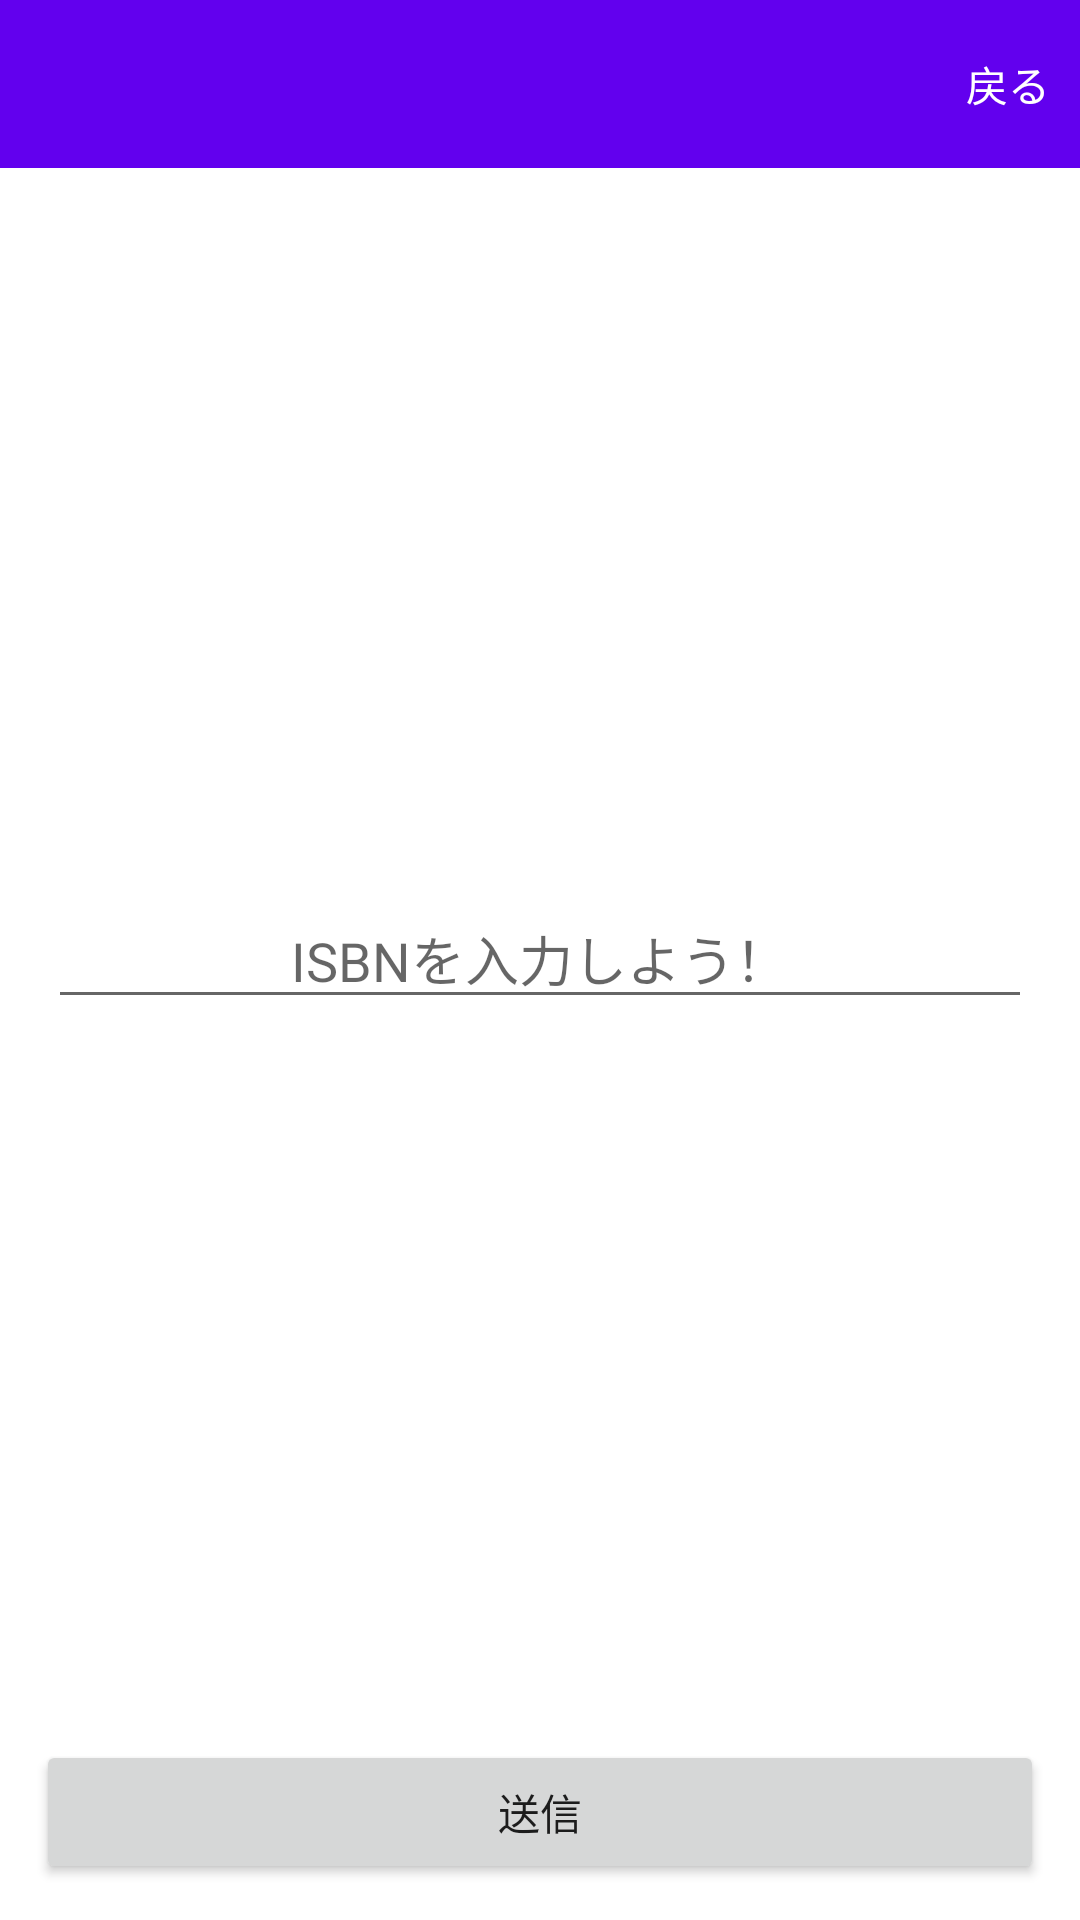

This screen was rendered from an Android layout file. Write that file and the resources it references.
<!-- AndroidManifest.xml: application theme Theme.LA_TaskProduct -->
<!-- res/layout/activity_barcode.xml -->
<?xml version="1.0" encoding="utf-8"?>
<androidx.constraintlayout.widget.ConstraintLayout xmlns:android="http://schemas.android.com/apk/res/android"
    xmlns:app="http://schemas.android.com/apk/res-auto"
    xmlns:tools="http://schemas.android.com/tools"
    android:layout_width="match_parent"
    android:layout_height="match_parent"
    tools:context=".BarcodeActivity">

    <com.google.android.material.appbar.AppBarLayout
        android:id="@+id/appBarLayout"
        android:layout_width="match_parent"
        android:layout_height="wrap_content"
        app:layout_constraintEnd_toEndOf="parent"
        app:layout_constraintStart_toStartOf="parent"
        app:layout_constraintTop_toTopOf="parent">

        <com.google.android.material.appbar.MaterialToolbar
            android:id="@+id/topAppBarBarcode"
            style="@style/Widget.MaterialComponents.Toolbar.Primary"
            android:layout_width="match_parent"
            android:layout_height="?attr/actionBarSize"
            app:menu="@menu/top_app_bar_post" />

    </com.google.android.material.appbar.AppBarLayout>

    <EditText
        android:id="@+id/isbnEditText"
        android:layout_width="0dp"
        android:layout_height="wrap_content"
        android:layout_marginStart="16dp"
        android:layout_marginEnd="16dp"
        android:ems="10"
        android:gravity="center"
        android:hint="ISBNを入力しよう！"
        android:inputType="number"
        app:layout_constraintBottom_toTopOf="@+id/requestButton"
        app:layout_constraintEnd_toEndOf="parent"
        app:layout_constraintHorizontal_bias="0.51"
        app:layout_constraintStart_toStartOf="parent"
        app:layout_constraintTop_toBottomOf="@+id/appBarLayout" />

    <Button
        android:id="@+id/requestButton"
        android:layout_width="0dp"
        android:layout_height="wrap_content"
        android:layout_marginStart="12dp"
        android:layout_marginEnd="12dp"
        android:layout_marginBottom="12dp"
        android:padding="12dp"
        android:text="送信"
        app:cornerRadius="32dp"
        app:layout_constraintBottom_toBottomOf="parent"
        app:layout_constraintEnd_toEndOf="parent"
        app:layout_constraintStart_toStartOf="parent" />
</androidx.constraintlayout.widget.ConstraintLayout>
<!-- resources referenced by this layout -->
<resources>
  <style name="Theme.LA_TaskProduct" parent="Theme.MaterialComponents.DayNight.DarkActionBar">
          
          <item name="colorPrimary">@color/purple_500</item>
          <item name="colorPrimaryVariant">@color/purple_700</item>
          <item name="colorOnPrimary">@color/white</item>
          
          <item name="colorSecondary">@color/teal_200</item>
          <item name="colorSecondaryVariant">@color/teal_700</item>
          <item name="colorOnSecondary">@color/black</item>
          
          <item name="android:statusBarColor" tools:targetApi="l">?attr/colorPrimaryVariant</item>
          
      </style>
  <!-- not gathered from this repository: default colours our renderer supplied (Android Studio template values) -->
  <color name="purple_500">#FF6200EE</color>
  <color name="purple_700">#FF3700B3</color>
  <color name="teal_200">#FF03DAC5</color>
  <color name="teal_700">#FF018786</color>
  <color name="black">#FF000000</color>
  <color name="white">#FFFFFFFF</color>
</resources>
